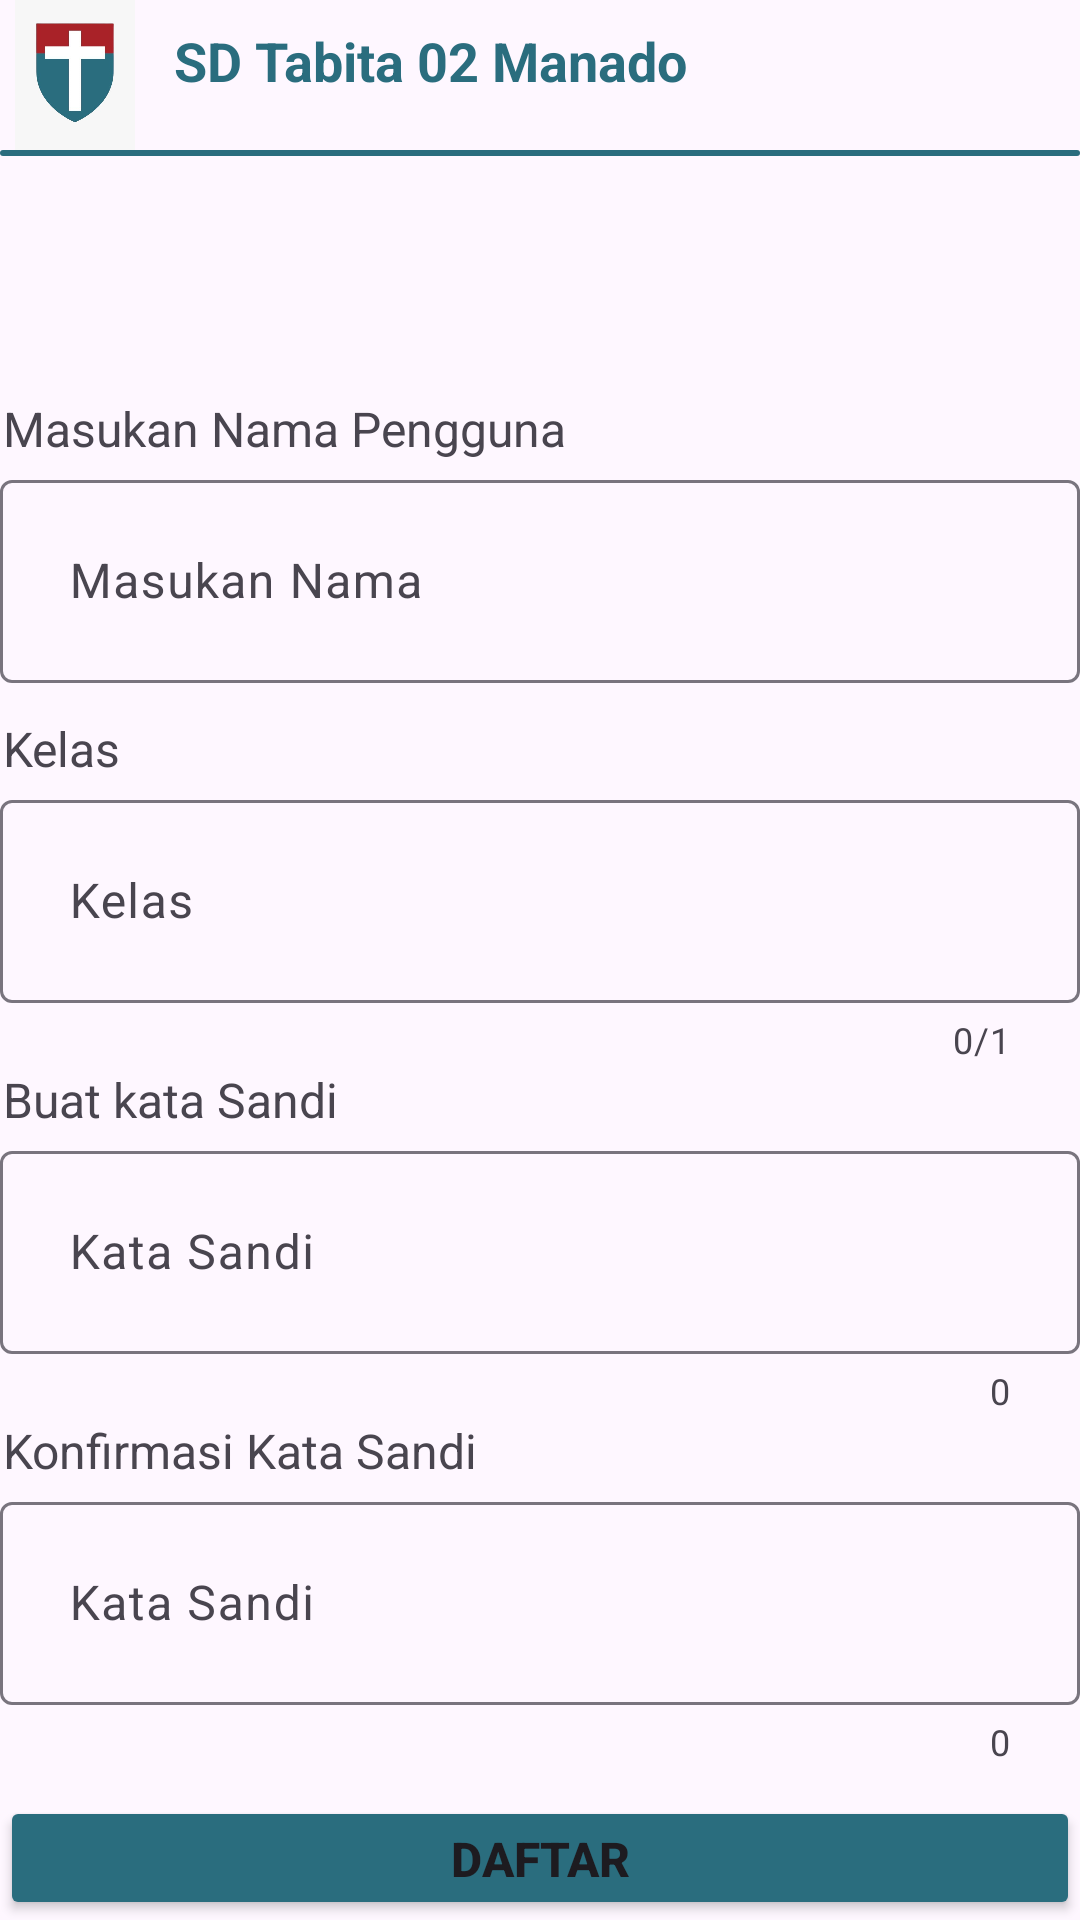

Android layout source for this screen:
<!-- AndroidManifest.xml: application theme Theme.ZeQuiz -->
<!-- res/layout/activity_daftar.xml -->
<?xml version="1.0" encoding="utf-8"?>
<androidx.appcompat.widget.LinearLayoutCompat xmlns:android="http://schemas.android.com/apk/res/android"
    xmlns:app="http://schemas.android.com/apk/res-auto"
    xmlns:tools="http://schemas.android.com/tools"
    android:id="@+id/main"
    android:layout_width="match_parent"
    android:layout_height="match_parent"
    android:orientation="vertical"
    tools:context=".UI.DaftarActivity">

    <androidx.appcompat.widget.LinearLayoutCompat
        android:layout_width="match_parent"
        android:layout_height="wrap_content"
        android:orientation="horizontal"
        >
        <ImageView
            android:id="@+id/gambar_logo"
            android:src="@drawable/logo"
            android:layout_width="50dp"
            android:layout_height="50dp"

            />
        <TextView
            android:layout_width="wrap_content"
            android:layout_height="wrap_content"
            android:text="@string/lokasi"
            android:textSize="18sp"
            android:textStyle="bold"
            android:textColor="@color/biru"
            android:padding="8dp"/>
    </androidx.appcompat.widget.LinearLayoutCompat>
    <View
        android:layout_width="match_parent"
        android:layout_height="2dp"
        android:background="@drawable/rounded_corner" />

    <com.google.android.material.appbar.MaterialToolbar
        android:id="@+id/toolbar"
        android:layout_width="wrap_content"
        android:layout_height="wrap_content"
        app:navigationIcon="@drawable/baseline_arrow_back_24"
        app:popupTheme="@style/ThemeOverlay.MaterialComponents.Light"/>

    <TextView
        android:layout_width="match_parent"
        android:layout_height="wrap_content"
        android:text="Masukan Nama Pengguna"
        android:layout_marginTop="15dp"
        android:padding="1dp"
        android:textSize="16sp"

        />
    <com.google.android.material.textfield.TextInputLayout

        android:layout_width="match_parent"
        android:layout_height="wrap_content"
        android:hint="Masukan Nama"
        >
        <com.google.android.material.textfield.TextInputEditText
            android:id="@+id/msk_nm"
            android:layout_width="match_parent"
            android:layout_height="wrap_content"
            android:padding="23dp"
            android:drawablePadding="8dp"
            />

    </com.google.android.material.textfield.TextInputLayout>
    <TextView
        android:layout_width="match_parent"
        android:layout_height="wrap_content"
        android:text="Kelas"
        android:layout_marginTop="10dp"
        android:padding="1dp"
        android:textSize="16sp"

        />
    <com.google.android.material.textfield.TextInputLayout

        android:layout_width="match_parent"
        android:layout_height="wrap_content"
        android:hint="Kelas"
        app:counterEnabled="true"
        app:counterMaxLength="1"
        >
        <com.google.android.material.textfield.TextInputEditText
            android:id="@+id/msk_kls"
            android:layout_width="match_parent"
            android:layout_height="wrap_content"
            android:padding="23dp"
            android:drawablePadding="8dp"
            android:inputType="number"
            />

    </com.google.android.material.textfield.TextInputLayout>
    <TextView
        android:layout_width="match_parent"
        android:layout_height="wrap_content"
        android:text="Buat kata Sandi"
        android:padding="1dp"
        android:textSize="16sp"

        />
    <com.google.android.material.textfield.TextInputLayout

        android:layout_width="match_parent"
        android:layout_height="wrap_content"
        android:hint="Kata Sandi"
        app:counterEnabled="true"
        >
        <com.google.android.material.textfield.TextInputEditText
            android:id="@+id/kataSandi1"
            android:layout_width="match_parent"
            android:layout_height="wrap_content"
            android:padding="23dp"
            android:drawablePadding="100dp"
            />

    </com.google.android.material.textfield.TextInputLayout>
    <TextView
        android:layout_width="match_parent"
        android:layout_height="wrap_content"
        android:text="Konfirmasi Kata Sandi"
        android:padding="1dp"
        android:textSize="16sp"

        />
    <com.google.android.material.textfield.TextInputLayout
        android:layout_width="match_parent"
        android:layout_height="wrap_content"
        android:hint="Kata Sandi"
        app:counterEnabled="true"
        >
        <com.google.android.material.textfield.TextInputEditText
            android:id="@+id/kataSandi2"
            android:layout_width="match_parent"
            android:layout_height="wrap_content"
            android:padding="23dp"
            android:drawablePadding="8dp"
            />

    </com.google.android.material.textfield.TextInputLayout>

    <Button
        android:id="@+id/btn_daftar"
        android:layout_marginTop="10dp"
        android:layout_width="match_parent"
        android:layout_height="wrap_content"
        android:text="Daftar"
        android:textSize="16sp"
        android:textStyle="bold"
        android:padding="10dp"
        android:backgroundTint="@color/biru"
        />
</androidx.appcompat.widget.LinearLayoutCompat>
<!-- resources referenced by this layout -->
<resources>
  <color name="biru">#2A6D7E</color>
  <!-- drawable logo: jpg bitmap (drawable, 10671 bytes) -->
  <!-- drawable rounded_corner (drawable) -->
  <ripple xmlns:android="http://schemas.android.com/apk/res/android"
      android:color="@color/black">
      <item>
          <shape android:shape="rectangle">
              <corners android:radius="20dp" />
              <solid android:color="@color/biru" />
          </shape>
      </item>
  </ripple>
  <string name="lokasi" translatable="false">SD Tabita 02 Manado</string>
  <style name="Theme.ZeQuiz" parent="Base.Theme.ZeQuiz" />
  <color name="black">#FF000000</color>
  <style name="Base.Theme.ZeQuiz" parent="Theme.Material3.DayNight.NoActionBar">
          
          
      </style>
</resources>
